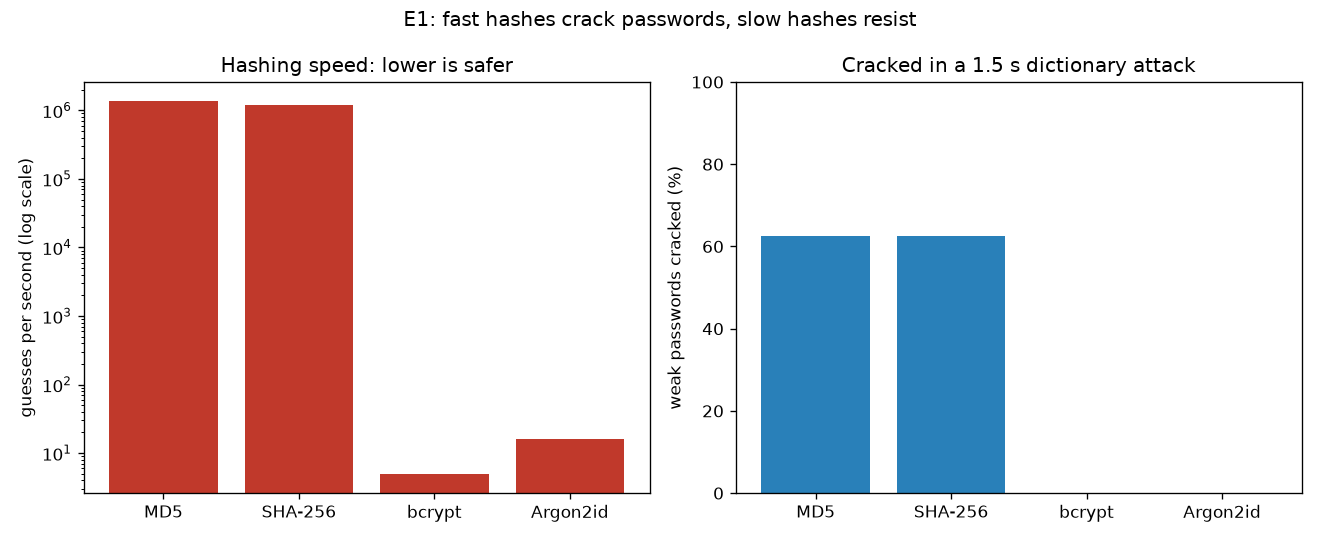

Source data for this figure (header and first rows):
algorithm, hashes_per_second, seconds_for_rockyou, cracked, targets, percent_cracked, crack_budget_seconds
MD5, 1380808, 10.39, 5, 8, 62.5, 1.5
SHA-256, 1191147, 12.04, 5, 8, 62.5, 1.5
bcrypt, 4.89, 2936017, 0, 8, 0.0, 1.5
Argon2id, 15.81, 907428, 0, 8, 0.0, 1.5
